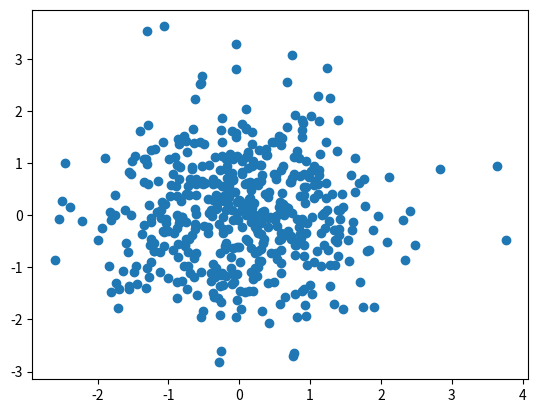

Source code (Python):
import matplotlib.pyplot as plt
from pylab import randn

X = randn(500)
Y = randn(500)
plt.scatter(X,Y)
plt.show()